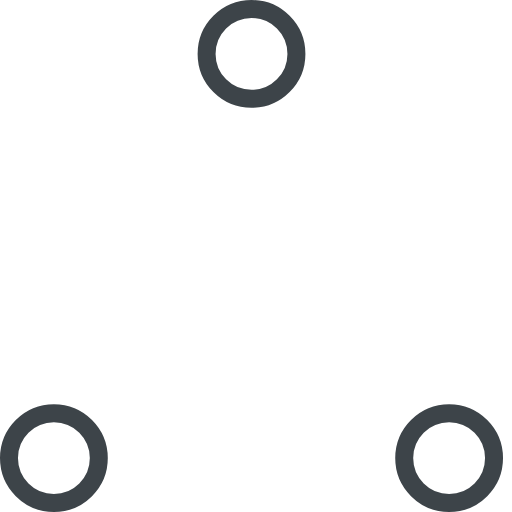
t = 0.00 s
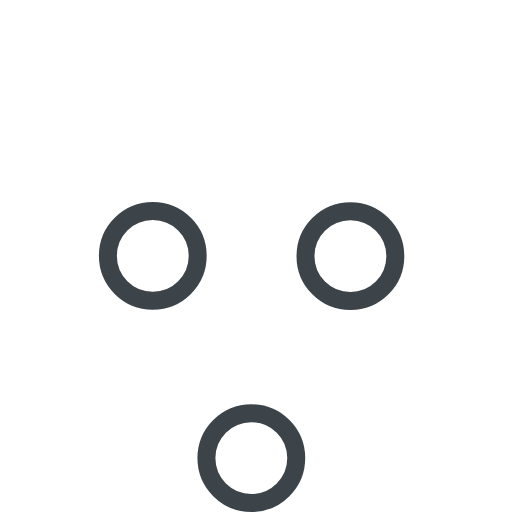
t = 0.37 s
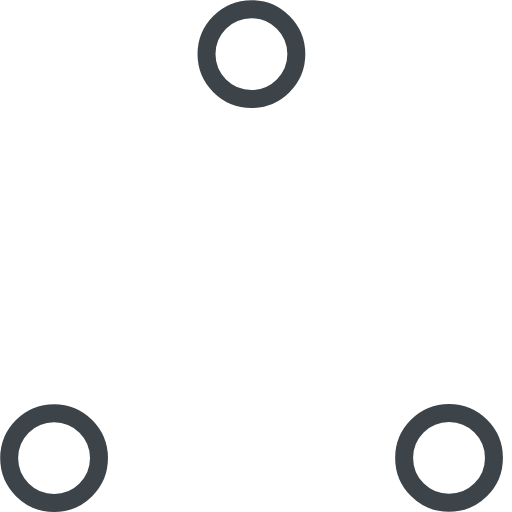
t = 0.73 s
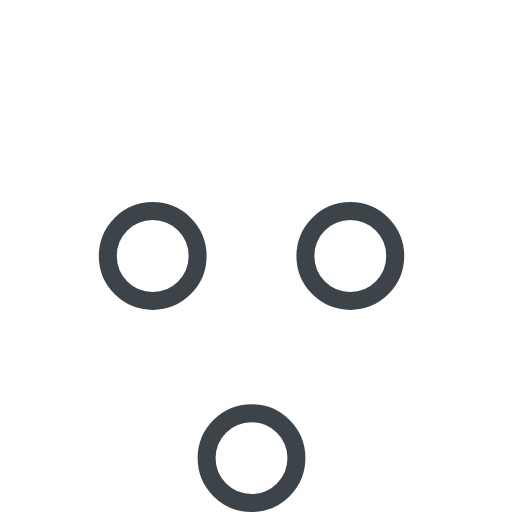
t = 1.10 s
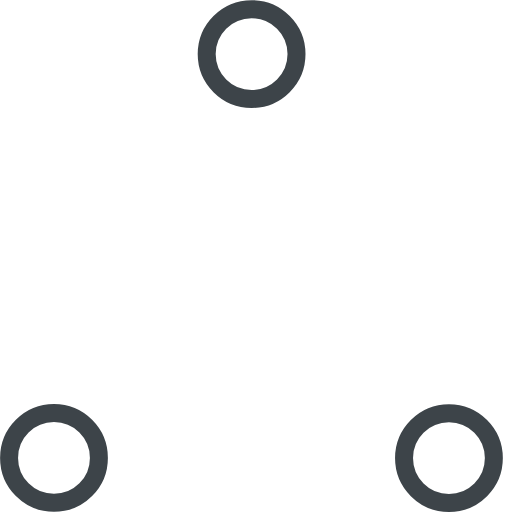
t = 1.47 s
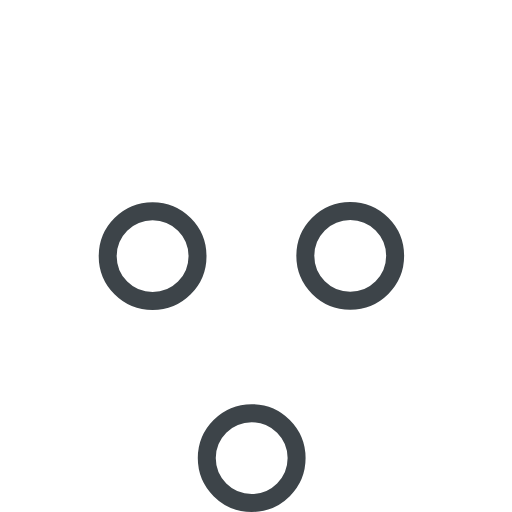
t = 1.83 s

The animated SVG that drew these frames (rendered in a browser with its animation timeline set to each time). Animation: 6 SMIL elements (animate=6); one cycle of 2.20 s, repeats indefinitely.

<!-- By Sam Herbert (@sherb), for everyone. More @ http://goo.gl/7AJzbL -->
<!-- Todo: add easing -->
<svg width="57" height="57" viewBox="0 0 57 57" xmlns="http://www.w3.org/2000/svg" stroke="#3d4449">
    <g fill="none" fill-rule="evenodd">
        <g transform="translate(1 1)" stroke-width="2">
            <circle cx="5" cy="50" r="5">
                <animate attributeName="cy"
                     begin="0s" dur="2.2s"
                     values="50;5;50;50"
                     calcMode="linear"
                     repeatCount="indefinite" />
                <animate attributeName="cx"
                     begin="0s" dur="2.2s"
                     values="5;27;49;5"
                     calcMode="linear"
                     repeatCount="indefinite" />
            </circle>
            <circle cx="27" cy="5" r="5">
                <animate attributeName="cy"
                     begin="0s" dur="2.2s"
                     from="5" to="5"
                     values="5;50;50;5"
                     calcMode="linear"
                     repeatCount="indefinite" />
                <animate attributeName="cx"
                     begin="0s" dur="2.2s"
                     from="27" to="27"
                     values="27;49;5;27"
                     calcMode="linear"
                     repeatCount="indefinite" />
            </circle>
            <circle cx="49" cy="50" r="5">
                <animate attributeName="cy"
                     begin="0s" dur="2.2s"
                     values="50;50;5;50"
                     calcMode="linear"
                     repeatCount="indefinite" />
                <animate attributeName="cx"
                     from="49" to="49"
                     begin="0s" dur="2.2s"
                     values="49;5;27;49"
                     calcMode="linear"
                     repeatCount="indefinite" />
            </circle>
        </g>
    </g>
</svg>
